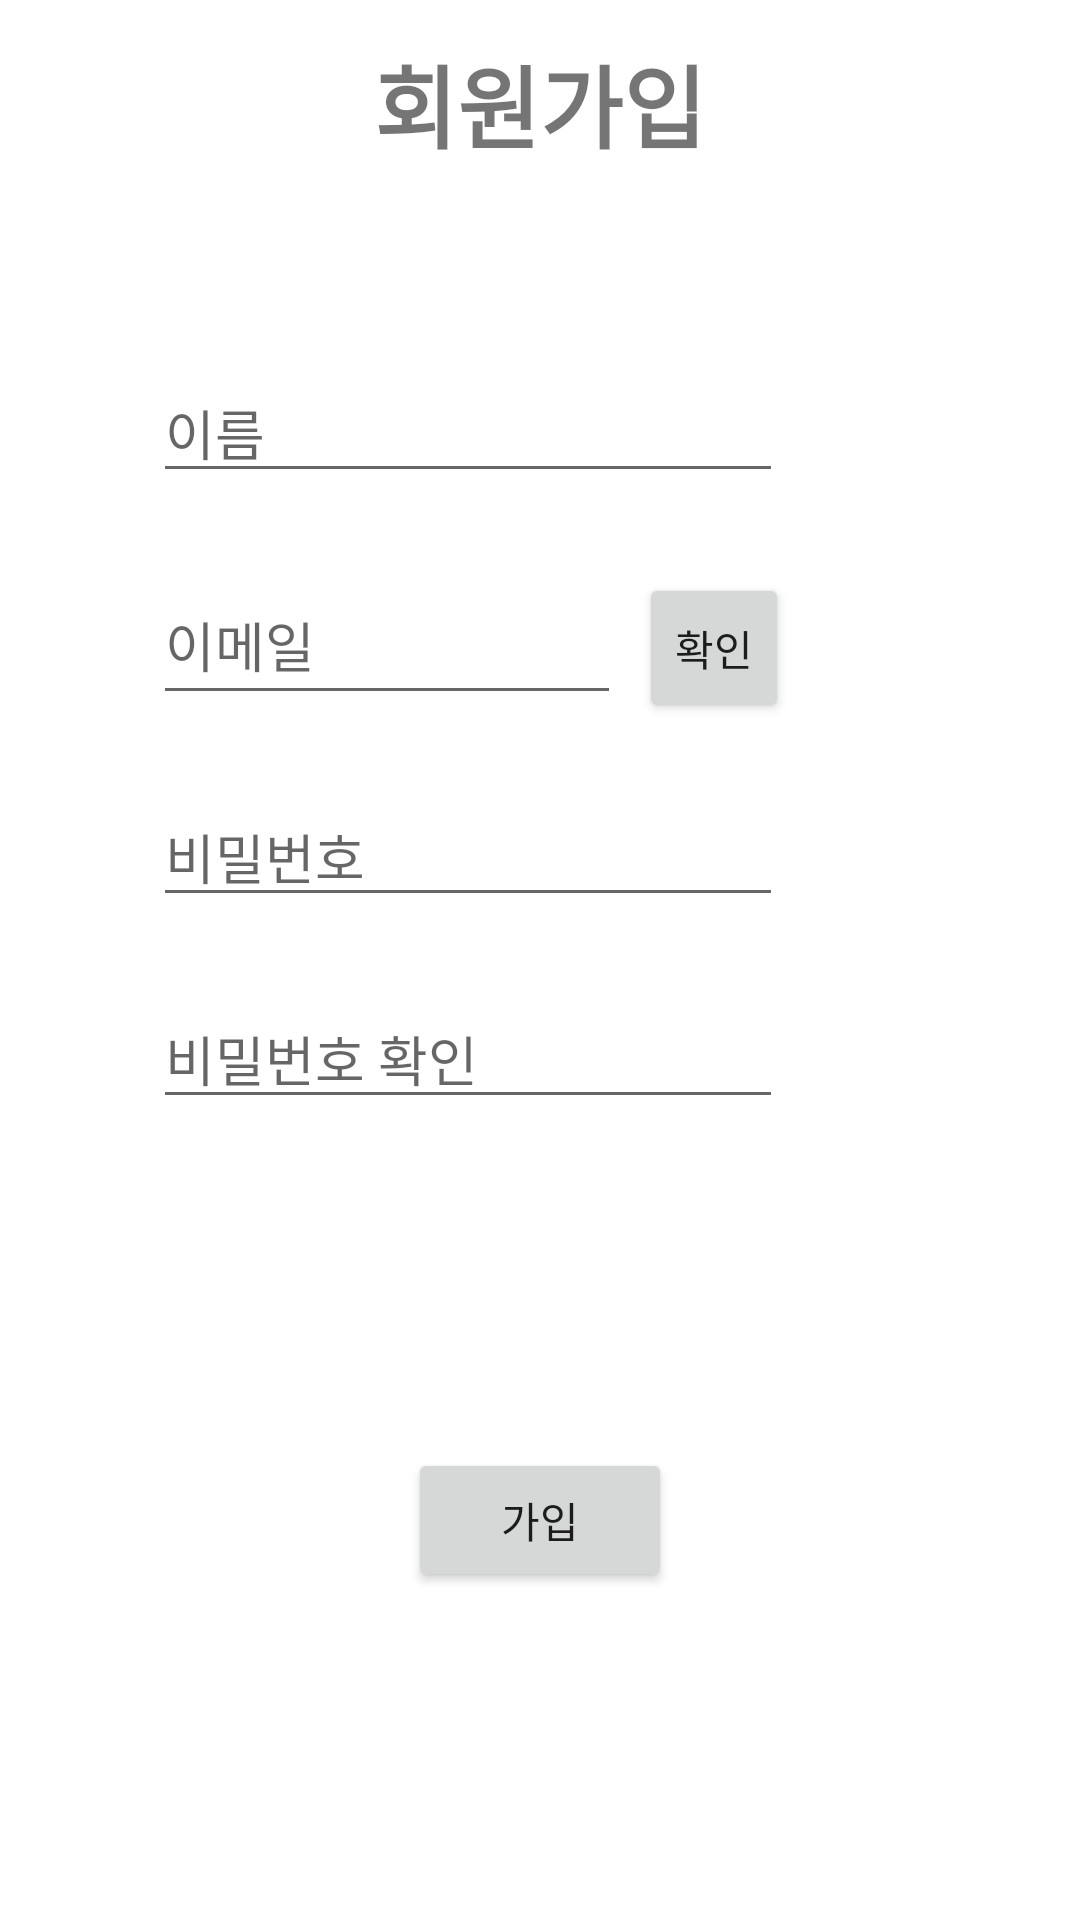

This screen was rendered from an Android layout file. Write that file and the resources it references.
<!-- AndroidManifest.xml: application theme Theme.MyApplication -->
<!-- res/layout/activity_register.xml -->
<?xml version="1.0" encoding="utf-8"?>
<androidx.constraintlayout.widget.ConstraintLayout xmlns:android="http://schemas.android.com/apk/res/android"
    xmlns:app="http://schemas.android.com/apk/res-auto"
    xmlns:tools="http://schemas.android.com/tools"
    android:layout_width="match_parent"
    android:layout_height="match_parent"
    android:background="#FFFFFF">

    <TextView
        android:id="@+id/textView"
        android:layout_width="wrap_content"
        android:layout_height="wrap_content"
        android:layout_marginBottom="65dp"
        android:text="회원가입"
        android:textSize="30sp"
        android:textStyle="bold"
        app:layout_constraintBottom_toTopOf="@+id/join_name"
        app:layout_constraintEnd_toEndOf="parent"
        app:layout_constraintStart_toStartOf="parent" />

    <EditText
        android:id="@+id/join_name"
        android:layout_width="wrap_content"
        android:layout_height="wrap_content"
        android:layout_marginEnd="2dp"
        android:layout_marginRight="2dp"
        android:layout_marginBottom="24dp"
        android:ems="10"
        android:hint="이름"
        android:inputType="textPersonName"
        app:layout_constraintBottom_toTopOf="@+id/join_email"
        app:layout_constraintEnd_toEndOf="@+id/check_button" />

    <EditText
        android:id="@+id/join_password"
        android:layout_width="wrap_content"
        android:layout_height="wrap_content"
        android:layout_marginBottom="24dp"
        android:ems="10"
        android:hint="비밀번호"
        android:inputType="textPassword"
        app:layout_constraintBottom_toTopOf="@+id/join_pwck"
        app:layout_constraintStart_toStartOf="@+id/join_email" />

    <EditText
        android:id="@+id/join_pwck"
        android:layout_width="wrap_content"
        android:layout_height="wrap_content"
        android:layout_marginBottom="267dp"
        android:ems="10"
        android:hint="비밀번호 확인"
        android:inputType="textPassword"
        app:layout_constraintBottom_toBottomOf="parent"
        app:layout_constraintStart_toStartOf="@+id/join_password" />

    <EditText
        android:id="@+id/join_email"
        android:layout_width="0dp"
        android:layout_height="50dp"
        android:layout_marginEnd="6dp"
        android:layout_marginRight="6dp"
        android:layout_marginBottom="24dp"
        android:ems="10"
        android:hint="이메일"
        android:inputType="textEmailAddress"
        app:layout_constraintBottom_toTopOf="@+id/join_password"
        app:layout_constraintEnd_toStartOf="@+id/check_button"
        app:layout_constraintStart_toStartOf="@+id/join_name" />

    <Button
        android:id="@+id/check_button"
        style="@style/defaultButton"
        android:layout_width="50dp"
        android:layout_height="50dp"
        android:layout_marginEnd="97dp"
        android:layout_marginRight="97dp"
        android:text="확인"
        app:layout_constraintBaseline_toBaselineOf="@+id/join_email"
        app:layout_constraintEnd_toEndOf="parent" />

    <Button
        android:id="@+id/join_button"
        style="@style/defaultButton"
        android:layout_width="wrap_content"
        android:layout_height="wrap_content"
        android:text="가입"
        app:layout_constraintBottom_toBottomOf="parent"
        app:layout_constraintEnd_toEndOf="parent"
        app:layout_constraintStart_toStartOf="parent"
        app:layout_constraintTop_toBottomOf="@+id/join_pwck" />


</androidx.constraintlayout.widget.ConstraintLayout>
<!-- resources referenced by this layout -->
<resources>
  <style name="Theme.MyApplication" parent="Theme.MaterialComponents.DayNight.DarkActionBar">
          
          <item name="colorPrimary">@color/purple_500</item>
          <item name="colorPrimaryVariant">@color/purple_700</item>
          <item name="colorOnPrimary">@color/white</item>
          
          <item name="colorSecondary">@color/teal_200</item>
          <item name="colorSecondaryVariant">@color/teal_700</item>
          <item name="colorOnSecondary">@color/black</item>
          
          <item name="android:statusBarColor" tools:targetApi="l">?attr/colorPrimaryVariant</item>
  
          
      </style>
  <color name="purple_500">#FF6200EE</color>
  <color name="purple_700">#FF3700B3</color>
  <color name="white">#FFFFFFFF</color>
  <color name="teal_200">#FF03DAC5</color>
  <color name="teal_700">#FF018786</color>
  <color name="black">#FF000000</color>
</resources>
